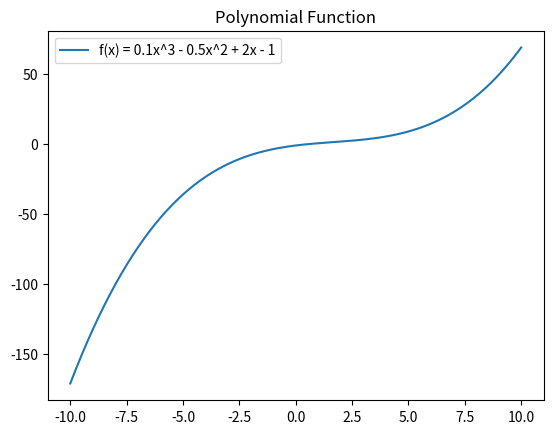
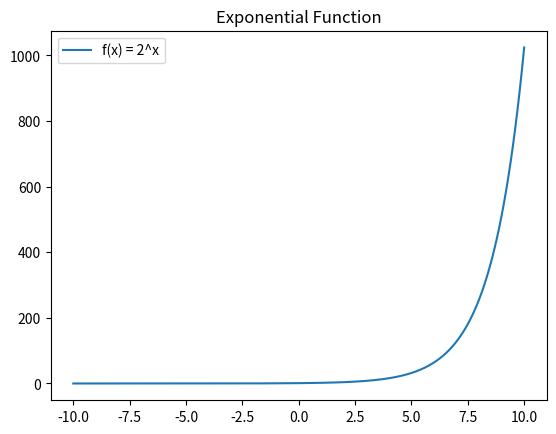

The script that saved these images, in order:
import numpy as np
import matplotlib.pyplot as plt

#kalkulus

# fungsi polynomial

x = np.linspace(-10, 10, 400)
y = 0.1 * x**3 - 0.5 * x**2 + 2 * x - 1

plt.plot(x, y, label='f(x) = 0.1x^3 - 0.5x^2 + 2x - 1')
plt.title("Polynomial Function")
plt.legend()
plt.show()

# fungsi eksponensial

x = np.linspace(-10, 10, 400)
y = 2**x
plt.plot(x, y, label='f(x) = 2^x')
plt.title("Exponential Function")
plt.legend()
plt.show()
